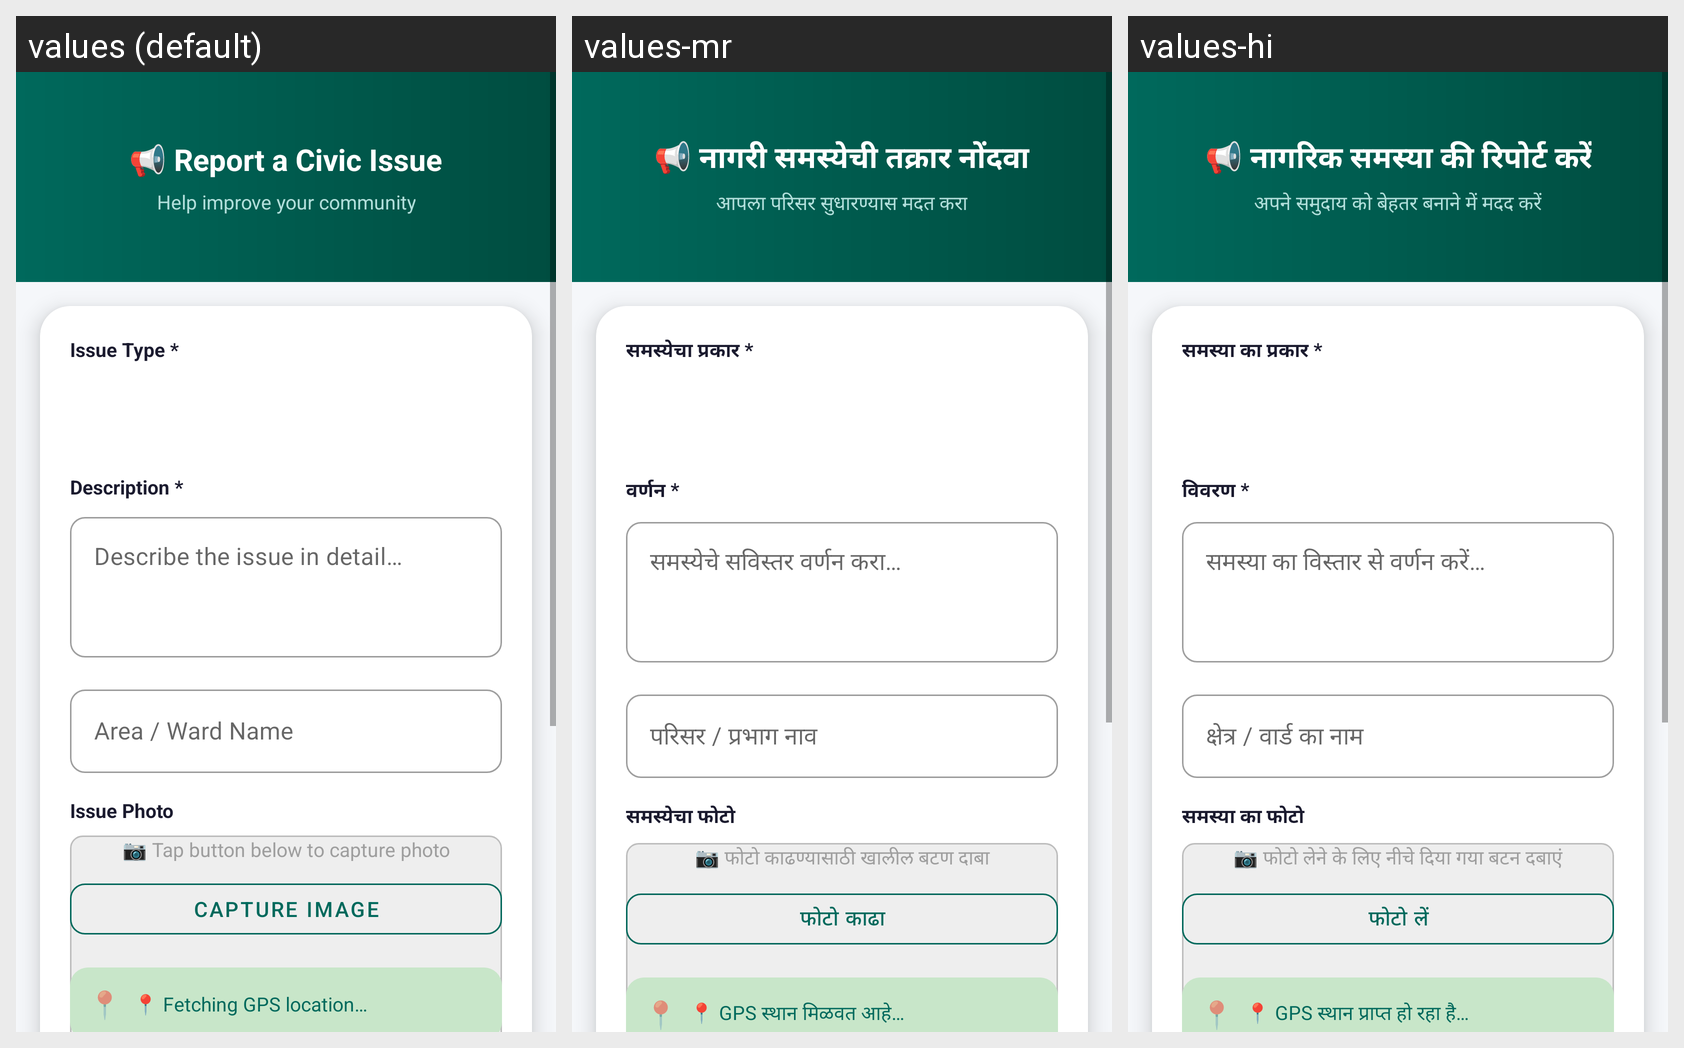

The same Android screen rendered under several of its app's locales, left to right. List the strings drawn on it with the default value and each locale's translation.
Android screen res/layout/activity_report_issue.xml rendered under 3 locales, left to right: values (default), values-mr, values-hi. Device: Nexus 5 (rendered at 1080×1920; each locale shown at half size, 540×960, under a caption strip naming it); theme Theme.SmartCivicApp.Citizen.
Strings drawn on this screen, with the default value and each locale's value (text and hints the layout hard-codes, and strings that could not be matched under every locale, appear in the picture but are not listed):

report_issue_title
  values: 📢 Report a Civic Issue
  values-mr: 📢 नागरी समस्येची तक्रार नोंदवा
  values-hi: 📢 नागरिक समस्या की रिपोर्ट करें

report_issue_subtitle
  values: Help improve your community
  values-mr: आपला परिसर सुधारण्यास मदत करा
  values-hi: अपने समुदाय को बेहतर बनाने में मदद करें

label_issue_type
  values: Issue Type *
  values-mr: समस्येचा प्रकार *
  values-hi: समस्या का प्रकार *

label_description
  values: Description *
  values-mr: वर्णन *
  values-hi: विवरण *

hint_description
  values: Describe the issue in detail…
  values-mr: समस्येचे सविस्तर वर्णन करा…
  values-hi: समस्या का विस्तार से वर्णन करें…

hint_area_ward
  values: Area / Ward Name
  values-mr: परिसर / प्रभाग नाव
  values-hi: क्षेत्र / वार्ड का नाम

label_issue_photo
  values: Issue Photo
  values-mr: समस्येचा फोटो
  values-hi: समस्या का फोटो

hint_capture_photo
  values: 📷 Tap button below to capture photo
  values-mr: 📷 फोटो काढण्यासाठी खालील बटण दाबा
  values-hi: 📷 फोटो लेने के लिए नीचे दिया गया बटन दबाएं

btn_capture_image
  values: Capture Image
  values-mr: फोटो काढा
  values-hi: फोटो लें

hint_fetching_location
  values: 📍 Fetching GPS location…
  values-mr: 📍 GPS स्थान मिळवत आहे…
  values-hi: 📍 GPS स्थान प्राप्त हो रहा है…
